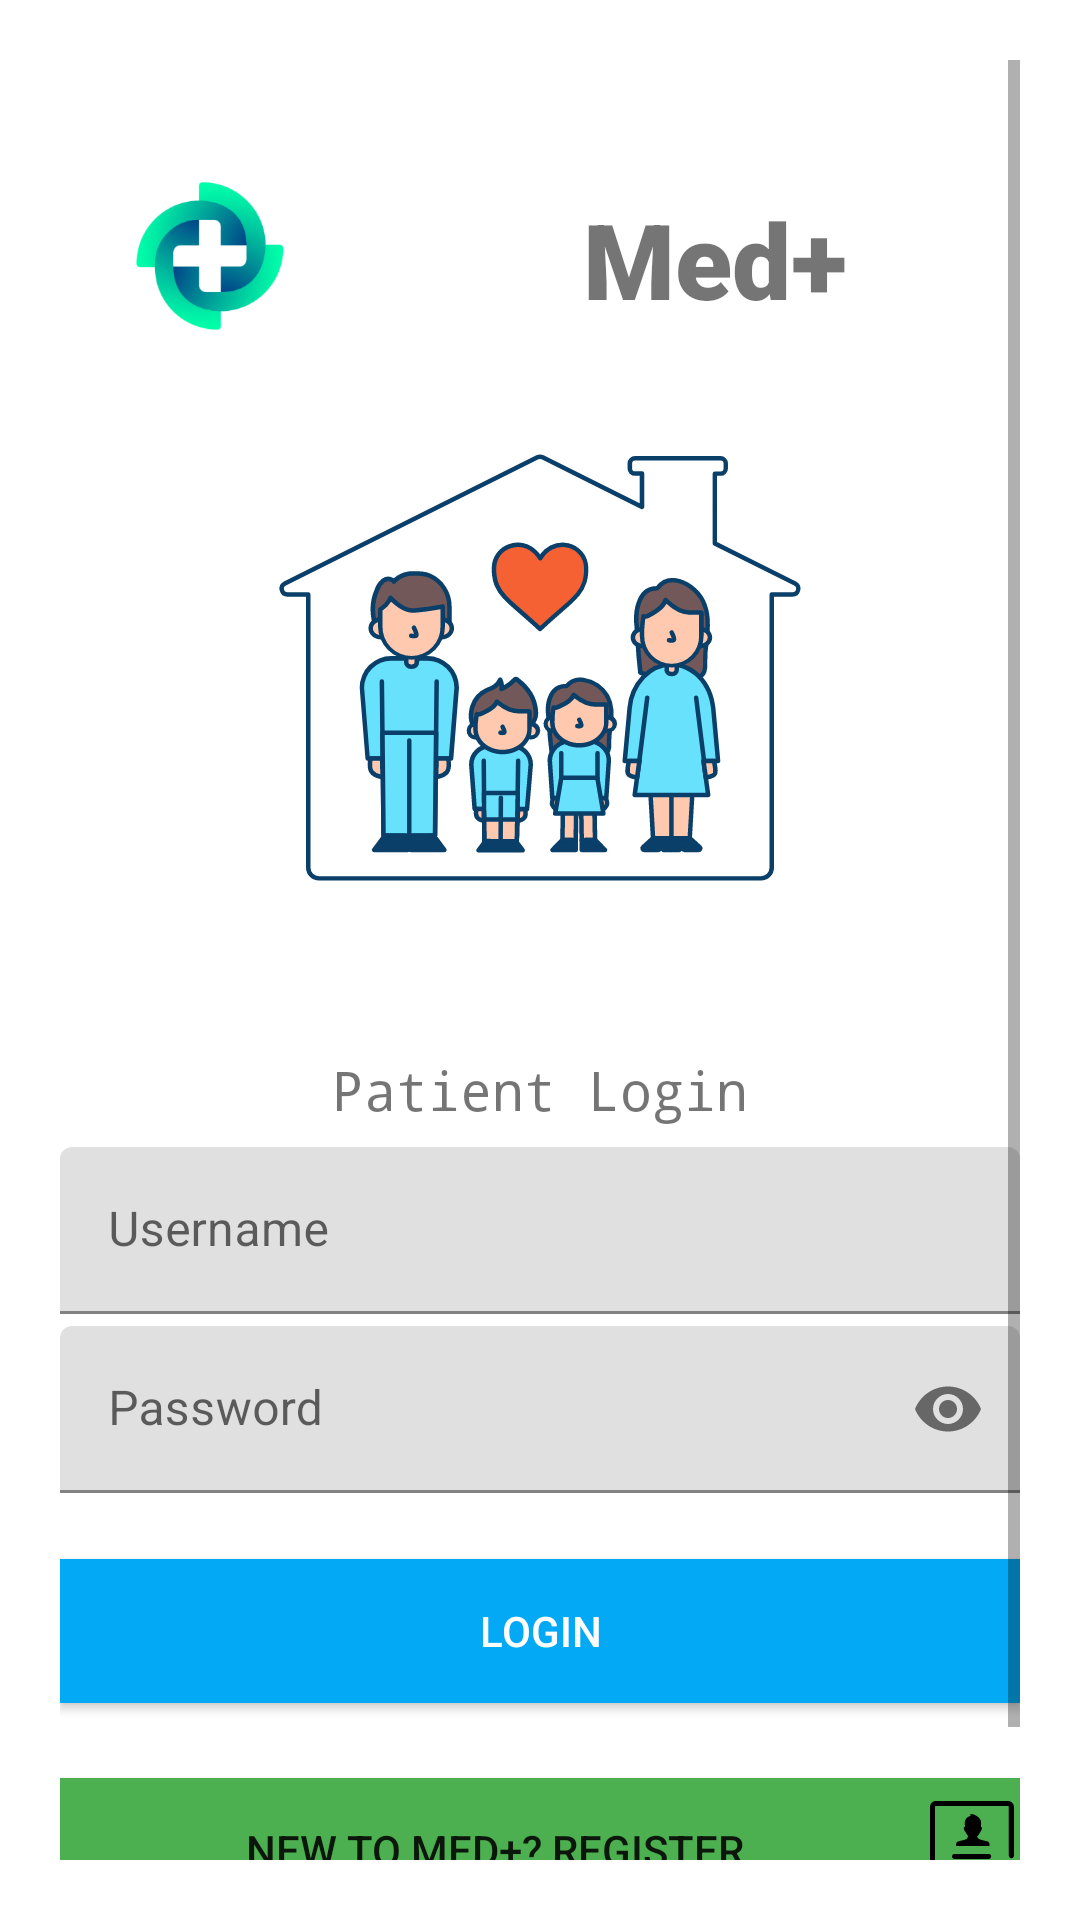

Layout XML and referenced resources for this Android screen:
<!-- AndroidManifest.xml: application theme Theme.Med -->
<!-- res/layout/activity_patient.xml -->
<?xml version="1.0" encoding="utf-8"?>
<ScrollView xmlns:android="http://schemas.android.com/apk/res/android"
    xmlns:app="http://schemas.android.com/apk/res-auto"
    xmlns:tools="http://schemas.android.com/tools"
    android:layout_width="match_parent"
    android:layout_height="match_parent"
    android:layout_marginTop="-10dp"
    android:layout_marginBottom="-10dp"
    android:background="#00FFFFFF"
    android:orientation="vertical"
    android:padding="20dp"
    tools:context="Patient">

    <RelativeLayout
        android:layout_width="match_parent"
        android:layout_height="match_parent">

        <LinearLayout
            android:layout_width="match_parent"
            android:layout_height="wrap_content"
            android:layout_marginTop="-10dp"
            android:layout_marginBottom="-10dp"
            android:orientation="vertical">


            <LinearLayout
                android:layout_width="wrap_content"
                android:layout_height="match_parent"
                android:layout_marginTop="0dp"
                android:layout_marginBottom="0dp"
                android:orientation="horizontal"

                >

                <ImageView
                    android:layout_width="100dp"
                    android:layout_height="150dp"
                    android:layout_gravity="center"
                    android:layout_marginBottom="0dp"
                    android:src="@mipmap/ic_launcher_foreground" />

                <TextView
                    android:layout_width="237dp"
                    android:layout_height="wrap_content"
                    android:layout_gravity="center"
                    android:layout_marginTop="1dp"
                    android:layout_marginBottom="0dp"
                    android:fontFamily="sans-serif-black"
                    android:gravity="center_horizontal"
                    android:text="Med+"
                    android:textSize="35dp"

                    ></TextView>

            </LinearLayout>

            <LinearLayout
                android:layout_width="match_parent"
                android:layout_height="wrap_content"
                android:layout_marginTop="-20dp"
                android:layout_marginBottom="50dp"
                android:orientation="vertical">

                <TextView
                    android:layout_width="195dp"
                    android:layout_height="204dp"
                    android:layout_gravity="center"
                    android:layout_marginTop="-10dp"
                    android:layout_marginBottom="8dp"
                    android:drawableBottom="@drawable/ic_family_"
                    android:fontFamily="monospace"
                    android:textSize="35dp"></TextView>


                <TextView
                    android:layout_width="wrap_content"
                    android:layout_height="wrap_content"
                    android:layout_gravity="center"
                    android:layout_marginTop="8dp"
                    android:layout_marginBottom="5dp"
                    android:fontFamily="monospace"
                    android:text="Patient Login"
                    android:textSize="18sp" />


                <com.google.android.material.textfield.TextInputLayout
                    android:id="@+id/Pemail"
                    android:layout_width="match_parent"
                    android:layout_height="wrap_content"
                    android:layout_marginTop="2dp"
                    android:layout_marginBottom="2dp"
                    android:hint="Username">


                    <com.google.android.material.textfield.TextInputEditText
                        android:layout_width="match_parent"
                        android:layout_height="wrap_content"
                        android:inputType="text" />

                </com.google.android.material.textfield.TextInputLayout>

                <com.google.android.material.textfield.TextInputLayout
                    android:id="@+id/Ppass"
                    android:layout_width="match_parent"
                    android:layout_height="wrap_content"
                    android:layout_marginTop="2dp"
                    android:layout_marginBottom="2dp"
                    android:hint="Password"
                    app:passwordToggleEnabled="true">

                    <com.google.android.material.textfield.TextInputEditText
                        android:layout_width="match_parent"
                        android:layout_height="wrap_content"
                        android:inputType="textPassword" />

                </com.google.android.material.textfield.TextInputLayout>


                <Button
                    android:id="@+id/btnPLogin"
                    android:layout_width="match_parent"
                    android:layout_height="wrap_content"
                    android:layout_marginTop="20dp"
                    android:layout_marginBottom="20dp"
                    android:background="@color/white"
                    android:drawableRight="@drawable/ic_login"
                    android:text="LOGIN"
                    android:textColor="@color/white"
                    app:backgroundTint="@color/LoginGo"></Button>

                <Button
                    android:id="@+id/btnPregister"
                    android:layout_width="match_parent"
                    android:layout_height="wrap_content"
                    android:layout_marginTop="5dp"
                    android:layout_marginBottom="10dp"
                    android:background="@color/white"
                    android:drawableRight="@drawable/ic_new_registration"
                    android:text="New to Med+? REGISTER"
                    app:backgroundTint="@color/Button" />

            </LinearLayout>
        </LinearLayout>
    </RelativeLayout>
</ScrollView>
<!-- resources referenced by this layout -->
<resources>
  <color name="Button">#4CAF50</color>
  <color name="LoginGo">#03A9F4</color>
  <color name="white">#FFFFFFFF</color>
  <!-- drawable ic_family_: vector/xml drawable (drawable, 31610 chars, omitted) -->
  <!-- drawable ic_new_registration: vector/xml drawable (drawable, 2528 chars, omitted) -->
  <!-- mipmap ic_launcher_foreground: png bitmap (mipmap-mdpi, 3771 bytes) -->
  <style name="Theme.Med" parent="Theme.MaterialComponents.DayNight.DarkActionBar">
          
          <item name="colorPrimary">@color/SDL</item>
          <item name="colorPrimaryVariant">@color/text</item>
          <item name="colorOnPrimary">@color/white</item>
          
          <item name="colorSecondary">@color/Background</item>
          <item name="colorSecondaryVariant">@color/SDL</item>
          <item name="colorOnSecondary">@color/black</item>
          
          <item name="android:statusBarColor" tools:targetApi="l">?attr/colorOnSecondary</item>
          
      </style>
  <color name="SDL">#00b894</color>
  <color name="text">#3C3C3C</color>
  <color name="Background">#ddf7f2</color>
  <color name="black">#FF000000</color>
</resources>
